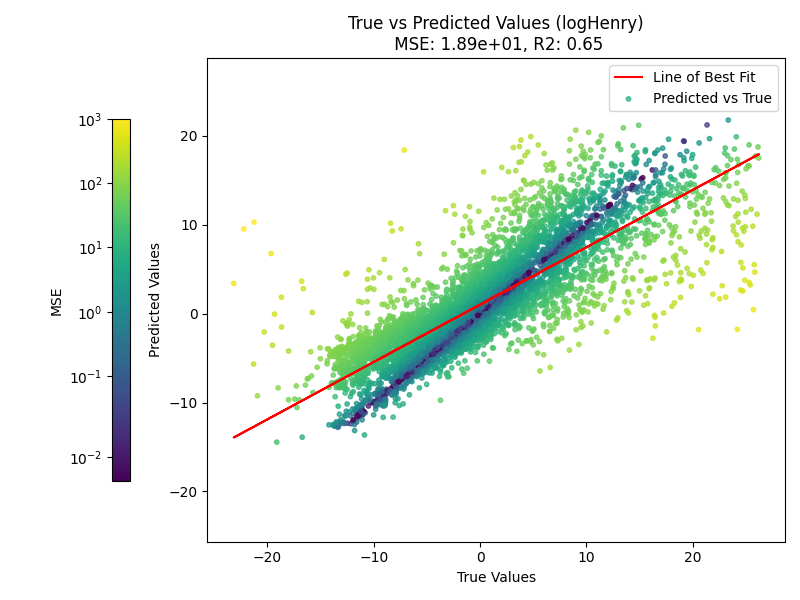

Data behind this chart, as committed beside it:
MSE, R2
12.93, 0.7363
15.82, 0.7284
25.33, 0.5478
18.24, 0.6789
22.34, 0.5702
